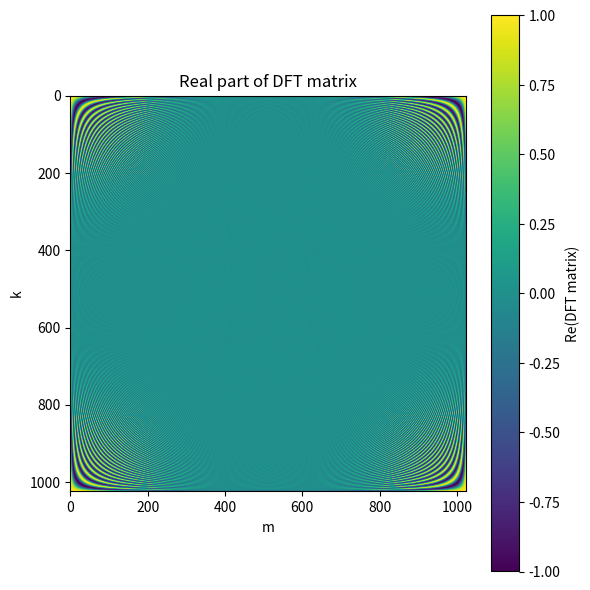

Recreate this plot in Python.
import numpy as np
import matplotlib.pyplot as plt

N = 2**10
n = np.arange(N)
w = np.exp(-2 * np.pi * 1j / N)
DFT = w ** np.outer(n, n)  # outer product n_k*n_m

plt.figure(figsize=(6, 6))
plt.imshow(np.real(DFT), cmap="viridis")
plt.colorbar(label="Re(DFT matrix)")
plt.title("Real part of DFT matrix")
plt.xlabel("m")
plt.ylabel("k")
plt.tight_layout()
plt.show()
